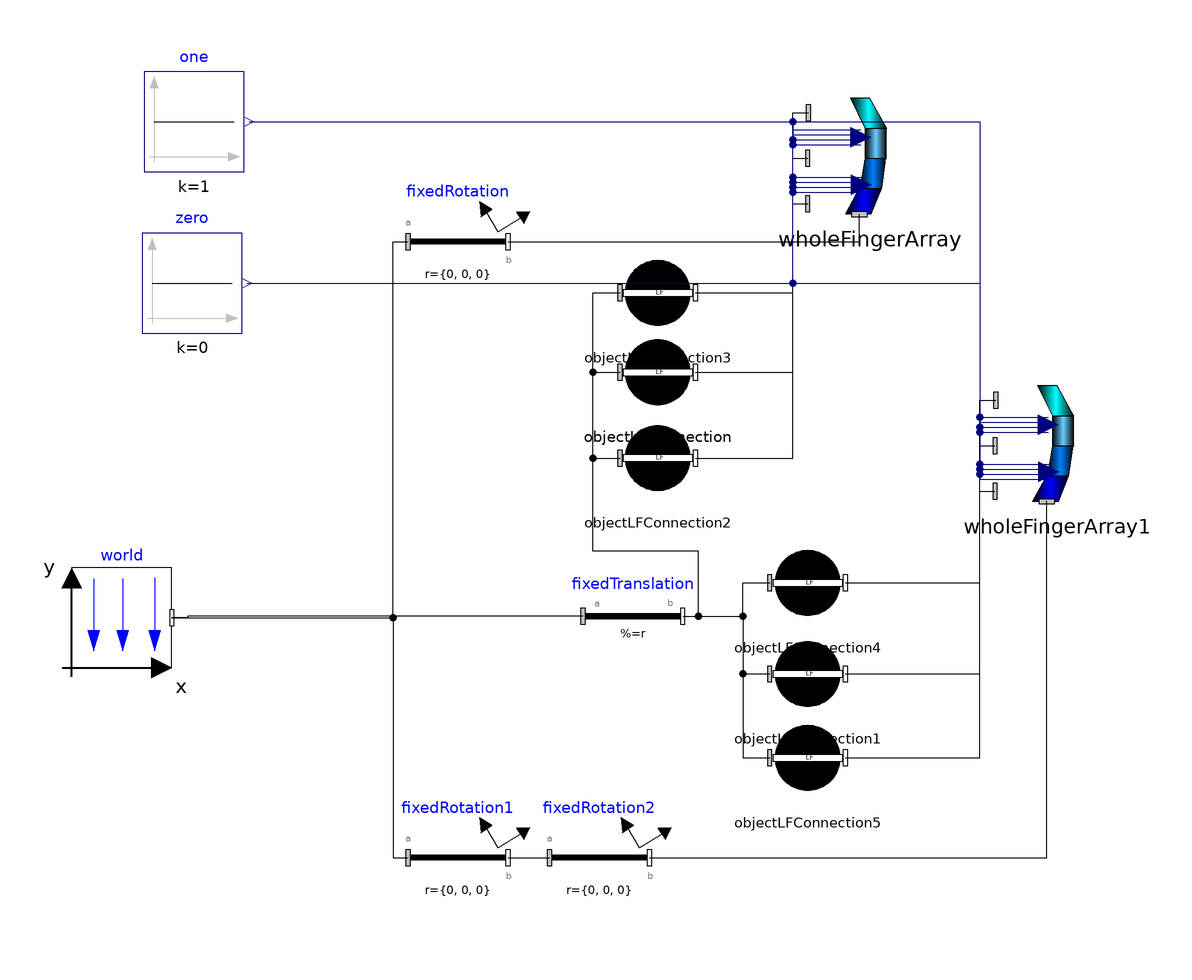

Above is the diagram view of the following Modelica model: its components placed by their Placement annotations and its connect equations drawn as lines.

model TrialOpposableFingers
  DiscardedPowerGrabModels.OldComponents.ObjectLFConnection objectLFConnection(
      threshold=0.75) annotation (Placement(visible=true, transformation(
        origin={-25,27.15},
        extent={{-10,-10},{10,10}},
        rotation=0)));
  DiscardedPowerGrabModels.OldComponents.WholeFingerArray wholeFingerArray(
    fDistalClosed=false,
    mDistalClosed=false,
    cDistalSideClosed=false,
    cDistalRegularClosed=false) annotation (Placement(visible=true,
        transformation(
        origin={17.5,70},
        extent={{-12.5,-12.5},{12.5,12.5}},
        rotation=0)));
  DiscardedPowerGrabModels.OldComponents.WholeFingerArray wholeFingerArray1(
    mDistalClosed=false,
    cDistalRegularClosed=false,
    fDistalClosed=false,
    cDistalSideClosed=false) annotation (Placement(visible=true, transformation(
        origin={55,12.5},
        extent={{-12.5,-12.5},{12.5,12.5}},
        rotation=0)));
  inner Modelica.Mechanics.MultiBody.World world(g = 0) annotation(Placement(visible = true, transformation(origin = {-132.292, -21.955}, extent = {{-10, -10}, {10, 10}}, rotation = 0)));
  Modelica.Mechanics.MultiBody.Parts.FixedRotation fixedRotation(angle = 90, n = {0, 0, 1}) annotation(Placement(visible = true, transformation(origin = {-65, 53.311}, extent = {{-10, -10}, {10, 10}}, rotation = 0)));
  Modelica.Mechanics.MultiBody.Parts.FixedTranslation fixedTranslation(r = {-1.2, 0, 0}) annotation(Placement(visible = true, transformation(origin = {-30, -21.693}, extent = {{-10, -10}, {10, 10}}, rotation = 0)));
  DiscardedPowerGrabModels.OldComponents.ObjectLFConnection objectLFConnection1
    (threshold=0.75) annotation (Placement(visible=true, transformation(
        origin={5,-33.214},
        extent={{-10,-10},{10,10}},
        rotation=0)));
  Modelica.Blocks.Sources.Constant one(k = 1) annotation(Placement(visible = true, transformation(origin = {-117.828, 77.258}, extent = {{-10, -10}, {10, 10}}, rotation = 0)));
  Modelica.Blocks.Sources.Constant zero(k = 0) annotation(Placement(visible = true, transformation(origin = {-118.181, 45}, extent = {{-10, -10}, {10, 10}}, rotation = 0)));
  DiscardedPowerGrabModels.OldComponents.ObjectLFConnection objectLFConnection2
    (threshold=0.75) annotation (Placement(visible=true, transformation(
        origin={-25,10},
        extent={{-10,-10},{10,10}},
        rotation=0)));
  DiscardedPowerGrabModels.OldComponents.ObjectLFConnection objectLFConnection3
    (threshold=0.75) annotation (Placement(visible=true, transformation(
        origin={-25,43.039},
        extent={{-10,-10},{10,10}},
        rotation=0)));
  DiscardedPowerGrabModels.OldComponents.ObjectLFConnection objectLFConnection4
    (threshold=0.75) annotation (Placement(visible=true, transformation(
        origin={5,-15},
        extent={{-10,-10},{10,10}},
        rotation=0)));
  DiscardedPowerGrabModels.OldComponents.ObjectLFConnection objectLFConnection5
    (threshold=0.75) annotation (Placement(visible=true, transformation(
        origin={5,-50},
        extent={{-10,-10},{10,10}},
        rotation=0)));
  Modelica.Mechanics.MultiBody.Parts.FixedRotation fixedRotation2(angle = -90, n = {0, 0, 1}) annotation(Placement(visible = true, transformation(origin = {-36.689, -70}, extent = {{-10, -10}, {10, 10}}, rotation = 0)));
  Modelica.Mechanics.MultiBody.Parts.FixedRotation fixedRotation1(angle = 180, n = {0, 1, 0}) annotation(Placement(visible = true, transformation(origin = {-65, -70}, extent = {{-10, -10}, {10, 10}}, rotation = 0)));
equation
  connect(fixedRotation2.frame_b, wholeFingerArray1.frame_a) annotation(Line(visible = true, origin = {26.328, -46.228}, points={{-53.017,
          -23.772},{26.5085,-23.772},{26.5085,47.543}}));
  connect(fixedRotation1.frame_b, fixedRotation2.frame_a) annotation(Line(visible = true, origin = {-50.844, -70}, points={{-4.156,
          0},{4.155,0}}));
  connect(world.frame_b, fixedRotation1.frame_a) annotation(Line(visible = true, origin = {-88.32899999999999, -45.977}, points={{-33.963,
          24.022},{10.317,24.022},{10.317,-24.023},{13.329,-24.023}}));
  connect(objectLFConnection5.frame_b, wholeFingerArray1.frame_a1) annotation(Line(visible = true, origin = {33.512, -23.3}, points={{
          -20.9632,-26.7},{5.988,-26.7},{5.988,26.7},{8.988,26.7}}));
  connect(objectLFConnection1.frame_b, wholeFingerArray1.frame_a2) annotation(Line(visible = true, origin = {33.512, -10.357}, points={{
          -20.9632,-22.857},{5.988,-22.857},{5.988,22.857},{8.988,22.857}}));
  connect(objectLFConnection4.frame_b, wholeFingerArray1.frame_a3) annotation(Line(visible = true, origin = {33.552, 3.3}, points={{
          -21.0032,-18.3},{5.948,-18.3},{5.948,18.3},{9.1073,18.3}}));
  connect(fixedTranslation.frame_b, objectLFConnection5.frame_a) annotation(Line(visible = true, origin = {-9.648999999999999, -35.846}, points={{-10.351,
          14.153},{1.649,14.153},{1.649,-14.154},{7.0533,-14.154}}));
  connect(fixedTranslation.frame_b, objectLFConnection4.frame_a) annotation(Line(visible = true, origin = {-9.648999999999999, -18.346}, points={{-10.351,
          -3.347},{1.649,-3.347},{1.649,3.346},{7.0533,3.346}}));
  connect(objectLFConnection2.frame_b, wholeFingerArray.frame_a1) annotation(Line(visible = true, origin = {-2.113, 35.45}, points={{
          -15.3382,-25.45},{4.113,-25.45},{4.113,25.45},{7.113,25.45}}));
  connect(objectLFConnection.frame_b, wholeFingerArray.frame_a2) annotation(Line(visible = true, origin = {-2.113, 48.575}, points={{
          -15.3382,-21.425},{4.113,-21.425},{4.113,21.425},{7.113,21.425}}));
  connect(objectLFConnection3.frame_b, wholeFingerArray.frame_a3) annotation(Line(visible = true, origin = {-2.073, 61.069}, points={{
          -15.3782,-18.03},{4.073,-18.03},{4.073,18.031},{7.2323,18.031}}));
  connect(fixedTranslation.frame_b, objectLFConnection2.frame_a) annotation(Line(visible = true, origin = {-27.062, -6.795}, points={{7.062,
          -14.898},{10.174,-14.898},{10.174,-1.898},{-10.938,-1.898},{-10.938,
          16.795},{-5.5337,16.795}}));
  connect(fixedTranslation.frame_b, objectLFConnection3.frame_a) annotation(Line(visible = true, origin = {-27.062, 4.218}, points={{7.062,
          -25.911},{10.174,-25.911},{10.174,-12.911},{-10.938,-12.911},{
          -10.938,38.821},{-5.5337,38.821}}));
  connect(one.y, wholeFingerArray1.anteriorInput[3]) annotation(Line(visible = true, origin = {6.336, 46.978}, points={{
          -113.164,30.28},{33.164,30.28},{33.164,-29.7804},{46.8338,-29.7804}},                                                                                                                   color = {0, 0, 127}));
  connect(one.y, wholeFingerArray.anteriorInput[3]) annotation(Line(visible = true, origin = {-21.789, 75.72799999999999}, points={{-85.039,
          1.53},{23.789,1.53},{23.789,-1.0304},{37.4588,-1.0304}},                                                                                                                                       color = {0, 0, 127}));
  connect(zero.y, wholeFingerArray1.posteriorInput[4]) annotation(Line(visible = true, origin = {6.271, 26.11}, points={{
          -113.452,18.89},{33.229,18.89},{33.229,-17.3894},{46.9916,-17.3894}},                                                                                                                    color = {0, 0, 127}));
  connect(zero.y, wholeFingerArray1.posteriorInput[3]) annotation(Line(visible = true, origin = {6.271, 26.11}, points={{
          -113.452,18.89},{33.229,18.89},{33.229,-18.3894},{46.9916,-18.3894}},                                                                                                                    color = {0, 0, 127}));
  connect(zero.y, wholeFingerArray1.posteriorInput[2]) annotation(Line(visible = true, origin = {6.271, 26.11}, points={{
          -113.452,18.89},{33.229,18.89},{33.229,-19.3894},{46.9916,-19.3894}},                                                                                                                    color = {0, 0, 127}));
  connect(zero.y, wholeFingerArray1.posteriorInput[1]) annotation(Line(visible = true, origin = {6.271, 26.11}, points={{
          -113.452,18.89},{33.229,18.89},{33.229,-20.3894},{46.9916,-20.3894}},                                                                                                                    color = {0, 0, 127}));
  connect(zero.y, wholeFingerArray1.anteriorInput[4]) annotation(Line(visible = true, origin = {6.247, 30.849}, points={{
          -113.428,14.151},{33.253,14.151},{33.253,-12.6514},{46.9228,
          -12.6514}},                                                                                                                                                                                  color = {0, 0, 127}));
  connect(zero.y, wholeFingerArray1.anteriorInput[2]) annotation(Line(visible = true, origin = {6.247, 30.849}, points={{
          -113.428,14.151},{33.253,14.151},{33.253,-14.6514},{46.9228,
          -14.6514}},                                                                                                                                                                                  color = {0, 0, 127}));
  connect(zero.y, wholeFingerArray1.anteriorInput[1]) annotation(Line(visible = true, origin = {6.247, 30.849}, points={{
          -113.428,14.151},{33.253,14.151},{33.253,-15.6514},{46.9228,
          -15.6514}},                                                                                                                                                                                  color = {0, 0, 127}));
  connect(zero.y, wholeFingerArray.anteriorInput[4]) annotation(Line(visible = true, origin = {-21.878, 59.599}, points={{-85.303,
          -14.599},{23.878,-14.599},{23.878,16.0986},{37.5478,16.0986}},                                                                                                                               color = {0, 0, 127}));
  connect(zero.y, wholeFingerArray.anteriorInput[2]) annotation(Line(visible = true, origin = {-21.878, 59.599}, points={{-85.303,
          -14.599},{23.878,-14.599},{23.878,14.0986},{37.5478,14.0986}},                                                                                                                               color = {0, 0, 127}));
  connect(zero.y, wholeFingerArray.anteriorInput[1]) annotation(Line(visible = true, origin = {-21.878, 59.599}, points={{-85.303,
          -14.599},{23.878,-14.599},{23.878,13.0986},{37.5478,13.0986}},                                                                                                                               color = {0, 0, 127}));
  connect(zero.y, wholeFingerArray.posteriorInput[4]) annotation(Line(visible = true, origin = {-21.854, 54.86}, points={{-85.327,
          -9.86},{23.854,-9.86},{23.854,11.3606},{37.6166,11.3606}},                                                                                                                                                                                          color = {0, 0, 127}));
  connect(zero.y, wholeFingerArray.posteriorInput[3]) annotation(Line(visible = true, origin = {-21.854, 54.86}, points={{-85.327,
          -9.86},{23.854,-9.86},{23.854,10.3606},{37.6166,10.3606}},                                                                                                                                                                                          color = {0, 0, 127}));
  connect(zero.y, wholeFingerArray.posteriorInput[2]) annotation(Line(visible = true, origin = {-21.854, 54.86}, points={{-85.327,
          -9.86},{23.854,-9.86},{23.854,9.3606},{37.6166,9.3606}},                                                                                                                                                                                            color = {0, 0, 127}));
  connect(zero.y, wholeFingerArray.posteriorInput[1]) annotation(Line(visible = true, origin = {-21.854, 54.86}, points={{-85.327,
          -9.86},{23.854,-9.86},{23.854,8.3606},{37.6166,8.3606}},                                                                                                                                                                                            color = {0, 0, 127}));
  connect(fixedTranslation.frame_b, objectLFConnection.frame_a) annotation(Line(visible = true, origin = {-27.062, -1.079}, points={{7.062,
          -20.614},{10.174,-20.614},{10.174,-7.614},{-10.938,-7.614},{-10.938,
          28.229},{-5.5337,28.229}}));
  connect(fixedTranslation.frame_b, objectLFConnection1.frame_a) annotation(Line(visible = true, origin = {-9.648999999999999, -27.453}, points={{-10.351,
          5.76},{1.649,5.76},{1.649,-5.761},{7.0533,-5.761}}));
  connect(fixedTranslation.frame_a, world.frame_b) annotation(Line(visible = true, origin = {-100.156, -21.824}, points={{60.156,
          0.131},{-19.01,0.131},{-19.01,-0.131},{-22.136,-0.131}}));
  connect(fixedRotation.frame_b, wholeFingerArray.frame_a) annotation(Line(visible = true, origin = {-8.109, 55.146}, points={{-46.891,
          -1.835},{23.4455,-1.835},{23.4455,3.669}}));
  connect(world.frame_b, fixedRotation.frame_a) annotation(Line(visible = true, origin = {-88.32899999999999, 15.678}, points={{-33.963,
          -37.633},{10.317,-37.633},{10.317,37.633},{13.329,37.633}}));
  annotation(experiment(StopTime = 60.0), Diagram(coordinateSystem(extent = {{-148.5, -105}, {148.5, 105}}, preserveAspectRatio = true, initialScale = 0.1, grid = {5, 5})));
end TrialOpposableFingers;